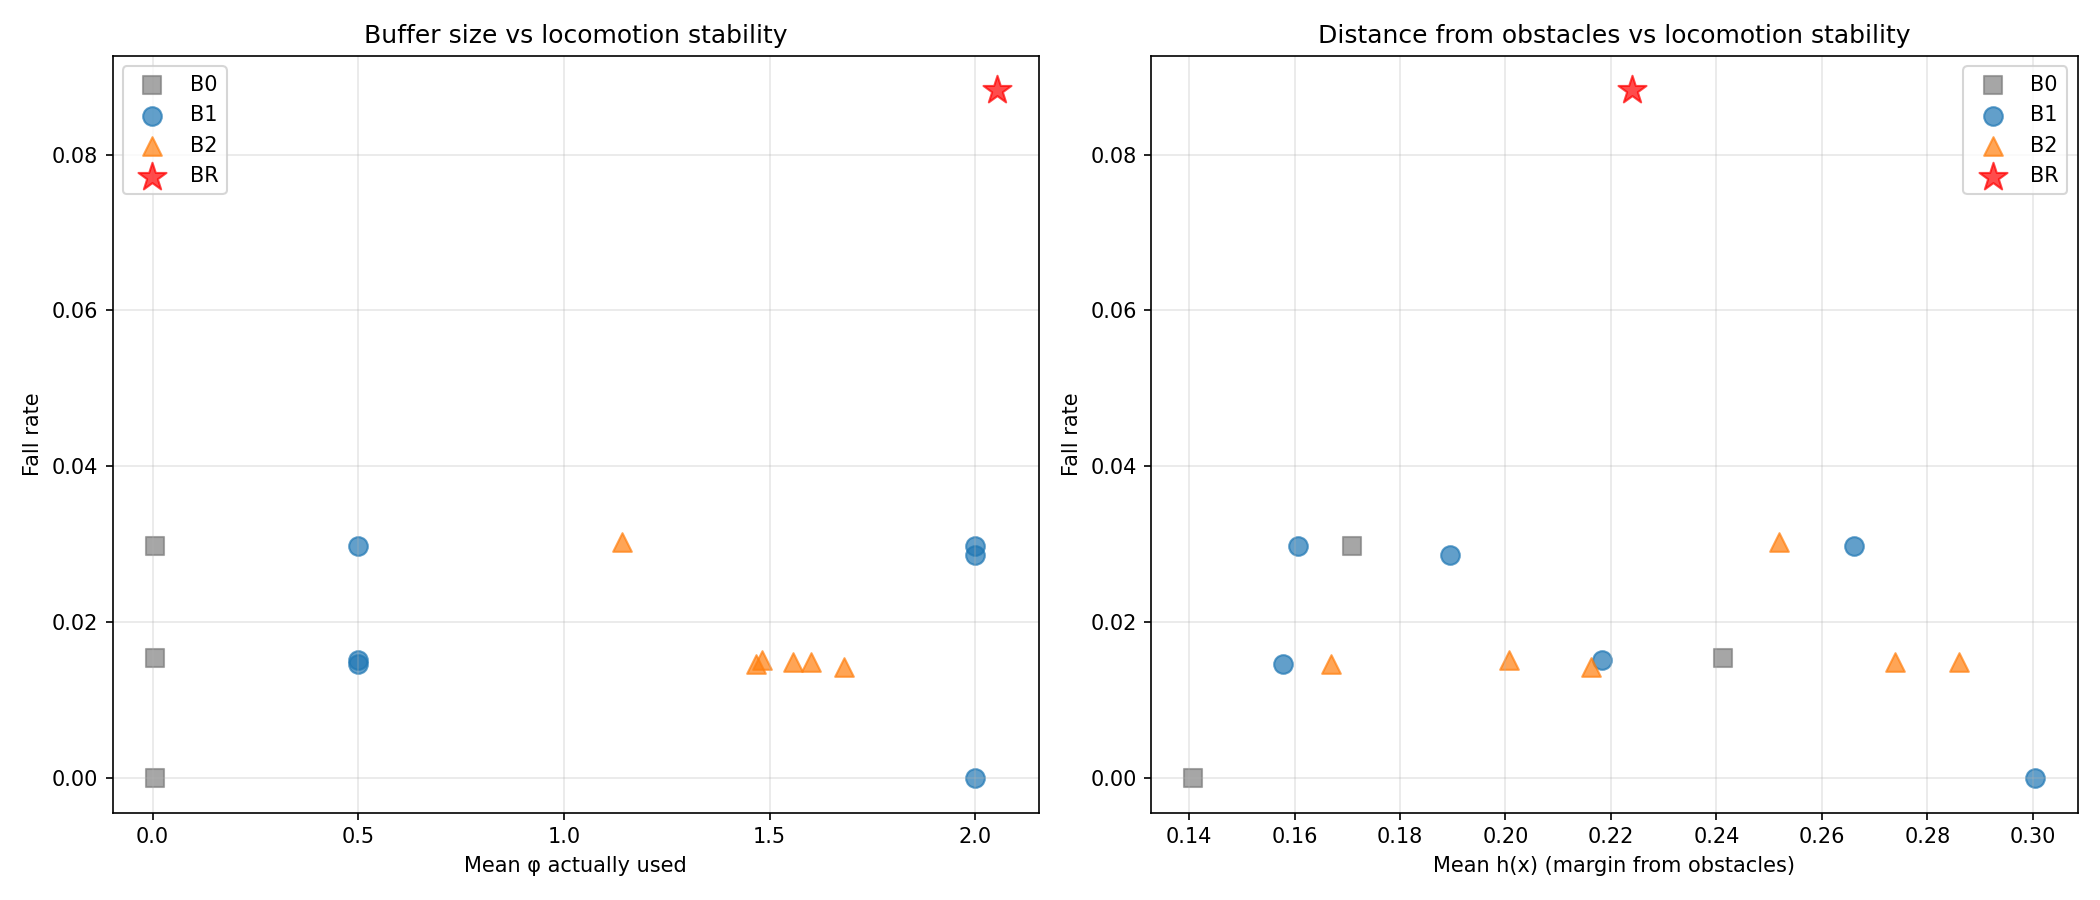

Values plotted in this chart, from the file beside it:
alpha, avg_cbf_a_mean, avg_cbf_a_std, avg_cbf_alpha_mean, avg_cbf_alpha_std, avg_cbf_c_mean, avg_cbf_c_std, avg_cbf_phi_mean, avg_cbf_phi_std, avg_deflection_mean, avg_deflection_std, avg_h_mean, avg_h_min, avg_qp_active_rate, avg_u_safe_clamp_rate, checkpoint, collision_rate, collision_rate_actual, collision_rate_corridor, collision_rate_open, collision_rate_perceived_only, epsilon0, fall_rate, fall_rate_corridor
0.5, 0.05, 0.0, 0.5001, 0.0, -0.1, 0.0, 0.005, 0.0, 0.2341, 0.3024, 0.2414, -0.1112, 0.508, 0.0, , 0.8154, 0.1692, 0.8684, 0.7407, 0.6462, , 0.01538, 0.02632
2.0, 0.05, 0.0, 2.0, 0.0, -0.1, 0.0, 0.005, 0.0, 0.1848, 0.2763, 0.171, -0.1636, 0.4178, 0.0, , 0.8955, 0.2537, 0.9032, 0.8889, 0.6418, , 0.02985, 0.03226
3.0, 0.05, 0.0, 3, 0.0, -0.1, 0.0, 0.005, 0.0, 0.131, 0.2198, 0.1408, -0.11, 0.3462, 0.0, , 0.9231, 0.2615, 0.9375, 0.9091, 0.6615, , 0.0, 0.0
0.5, 0.05, 0.0, 0.5001, 0.0, -0.1, 0.0, 0.5, 0.0, 0.3546, 0.3623, 0.2184, -0.09617, 0.6119, 0.0, , 0.7879, 0.3485, 0.8611, 0.7, 0.4394, , 0.01515, 0.0
0.5, 0.05, 0.0, 0.5001, 0.0, -0.1, 0.0, 2.0, 0.0, 0.6612, 0.4664, 0.3005, -0.1338, 0.779, 0.0, , 0.5909, 0.3182, 0.625, 0.5385, 0.2727, , 0.0, 0.0
2.0, 0.05, 0.0, 2.0, 0.0, -0.1, 0.0, 0.5, 0.0, 0.2279, 0.3012, 0.1579, -0.1321, 0.4511, 0.0, , 0.8971, 0.2794, 1.0, 0.7879, 0.6176, , 0.01471, 0.0
2.0, 0.05, 0.0, 2.0, 0.0, -0.1, 0.0, 2.0, 0.0, 0.4413, 0.5083, 0.2661, -0.09768, 0.5396, 1.5625e-05, , 0.7015, 0.3433, 0.8235, 0.5758, 0.3582, , 0.02985, 0.05882
3.0, 0.05, 0.0, 3, 0.0, -0.1, 0.0, 0.5, 0.0, 0.1821, 0.2891, 0.1608, -0.1462, 0.3845, 0.0, , 0.9403, 0.209, 0.9211, 0.9655, 0.7313, , 0.02985, 0.02632
3.0, 0.05, 0.0, 3, 0.0, -0.1, 0.0, 2.0, 0.0, 0.4148, 0.4699, 0.1894, -0.1091, 0.5415, 0.0, , 0.8, 0.3143, 0.8438, 0.7632, 0.4857, , 0.02857, 0.03125
0.5, 0.05, 0.0, 0.5001, 0.0, -0.1, 0.0, 1.556, 0.3694, 0.5899, 0.5014, 0.286, -0.1122, 0.7166, 0.0, , 0.6567, 0.3284, 0.6486, 0.6667, 0.3284, 0.5, 0.01493, 0.0
0.5, 0.05, 0.0, 0.5001, 0.0, -0.1, 0.0, 1.141, 0.6115, 0.6112, 0.5069, 0.2518, -0.114, 0.7259, 0.004781, , 0.6364, 0.2727, 0.4545, 0.8182, 0.3636, 0.5, 0.0303, 0.0303
2.0, 0.05, 0.0, 2.0, 0.0, -0.1, 0.0, 1.601, 0.4355, 0.4115, 0.4485, 0.2739, -0.1016, 0.5472, 0.0005156, , 0.7015, 0.2836, 0.6667, 0.7297, 0.4179, 0.5, 0.01493, 0.0
2.0, 0.05, 0.0, 2.0, 0.0, -0.1, 0.0, 1.468, 0.6264, 0.5444, 0.4876, 0.167, -0.09824, 0.6407, 0.002828, , 0.8088, 0.3676, 0.8182, 0.7917, 0.4412, 0.5, 0.01471, 0.02273
3.0, 0.05, 0.0, 3, 0.0, -0.1, 0.0, 1.681, 0.4077, 0.4048, 0.4652, 0.2163, -0.1204, 0.5181, 0.001641, , 0.8429, 0.4286, 0.8214, 0.8571, 0.4143, 0.5, 0.01429, 0.03571
3.0, 0.05, 0.0, 3, 0.0, -0.1, 0.0, 1.482, 0.7453, 0.4894, 0.5385, 0.2008, -0.1118, 0.5533, 0.004656, , 0.8485, 0.2576, 0.875, 0.8235, 0.5909, 0.5, 0.01515, 0.03125
, 0.05, 0.0, 1.949, 0.7678, -0.1, 0.0, 2.052, 1.679, 0.5748, 0.7531, 0.224, -0.08846, 0.4962, 0.07031, logs/rsl_rl/cbf_go2_teacher_rma/2026-05-…, 0.7941, 0.3088, 0.7895, 0.8, 0.4853, , 0.08824, 0.05263
